Image classification data set "lego_fotos" (psio3123/LegoPredict on GitHub). Class labels (18): 1x15 blue brick, 1x4 long black brick, 1x4 long red brick, 1x9 red brick, 3x5 long black brick, 3x5 long gray brick, 3x5 long green brick, 3x5 long orange brick, 3x5 long red brick, AA battery black, AA battery blue, AA Sanyo battery, gray belt, 20-tooth beige gear, 3-unit blue pin, black pin, black connector, gray junction.

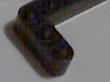
Label: 3x5 long black brick

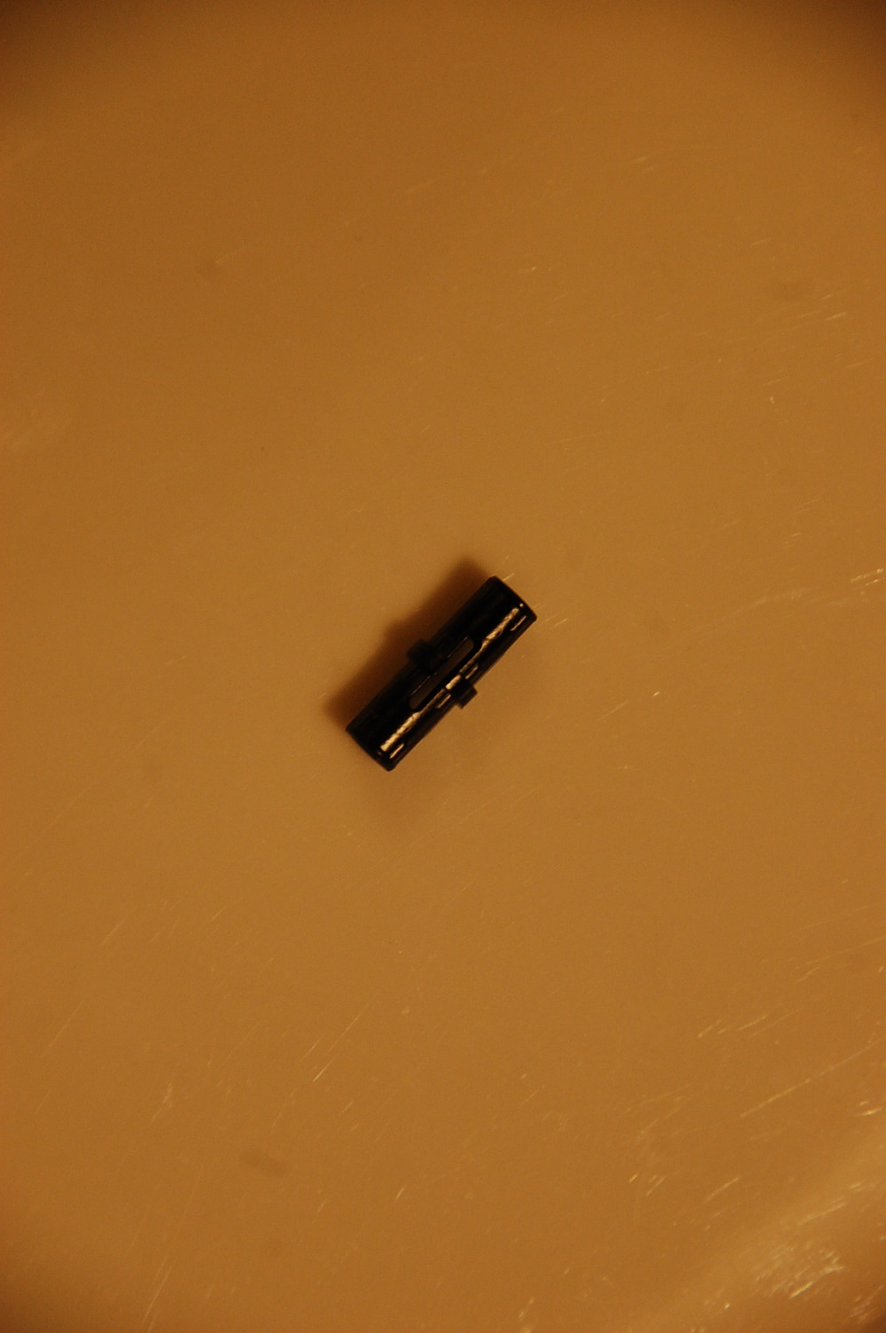
Label: black connector

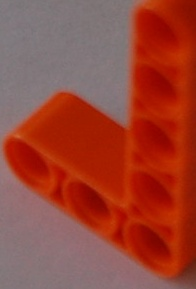
Label: 3x5 long orange brick

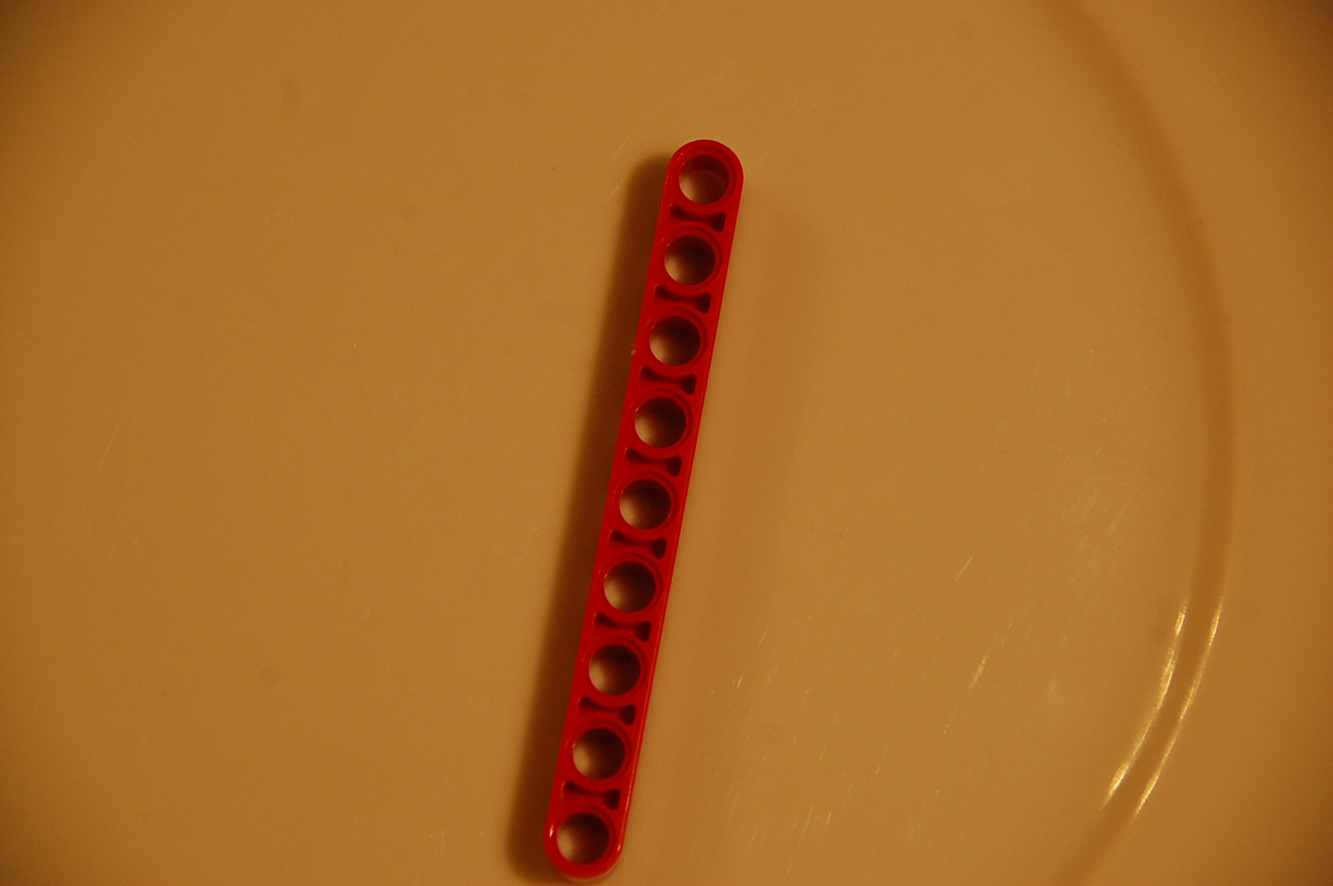
Label: 1x9 red brick

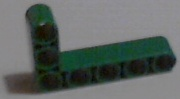
Label: 3x5 long green brick

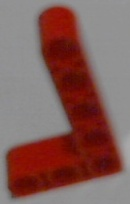
Label: 3x5 long red brick
